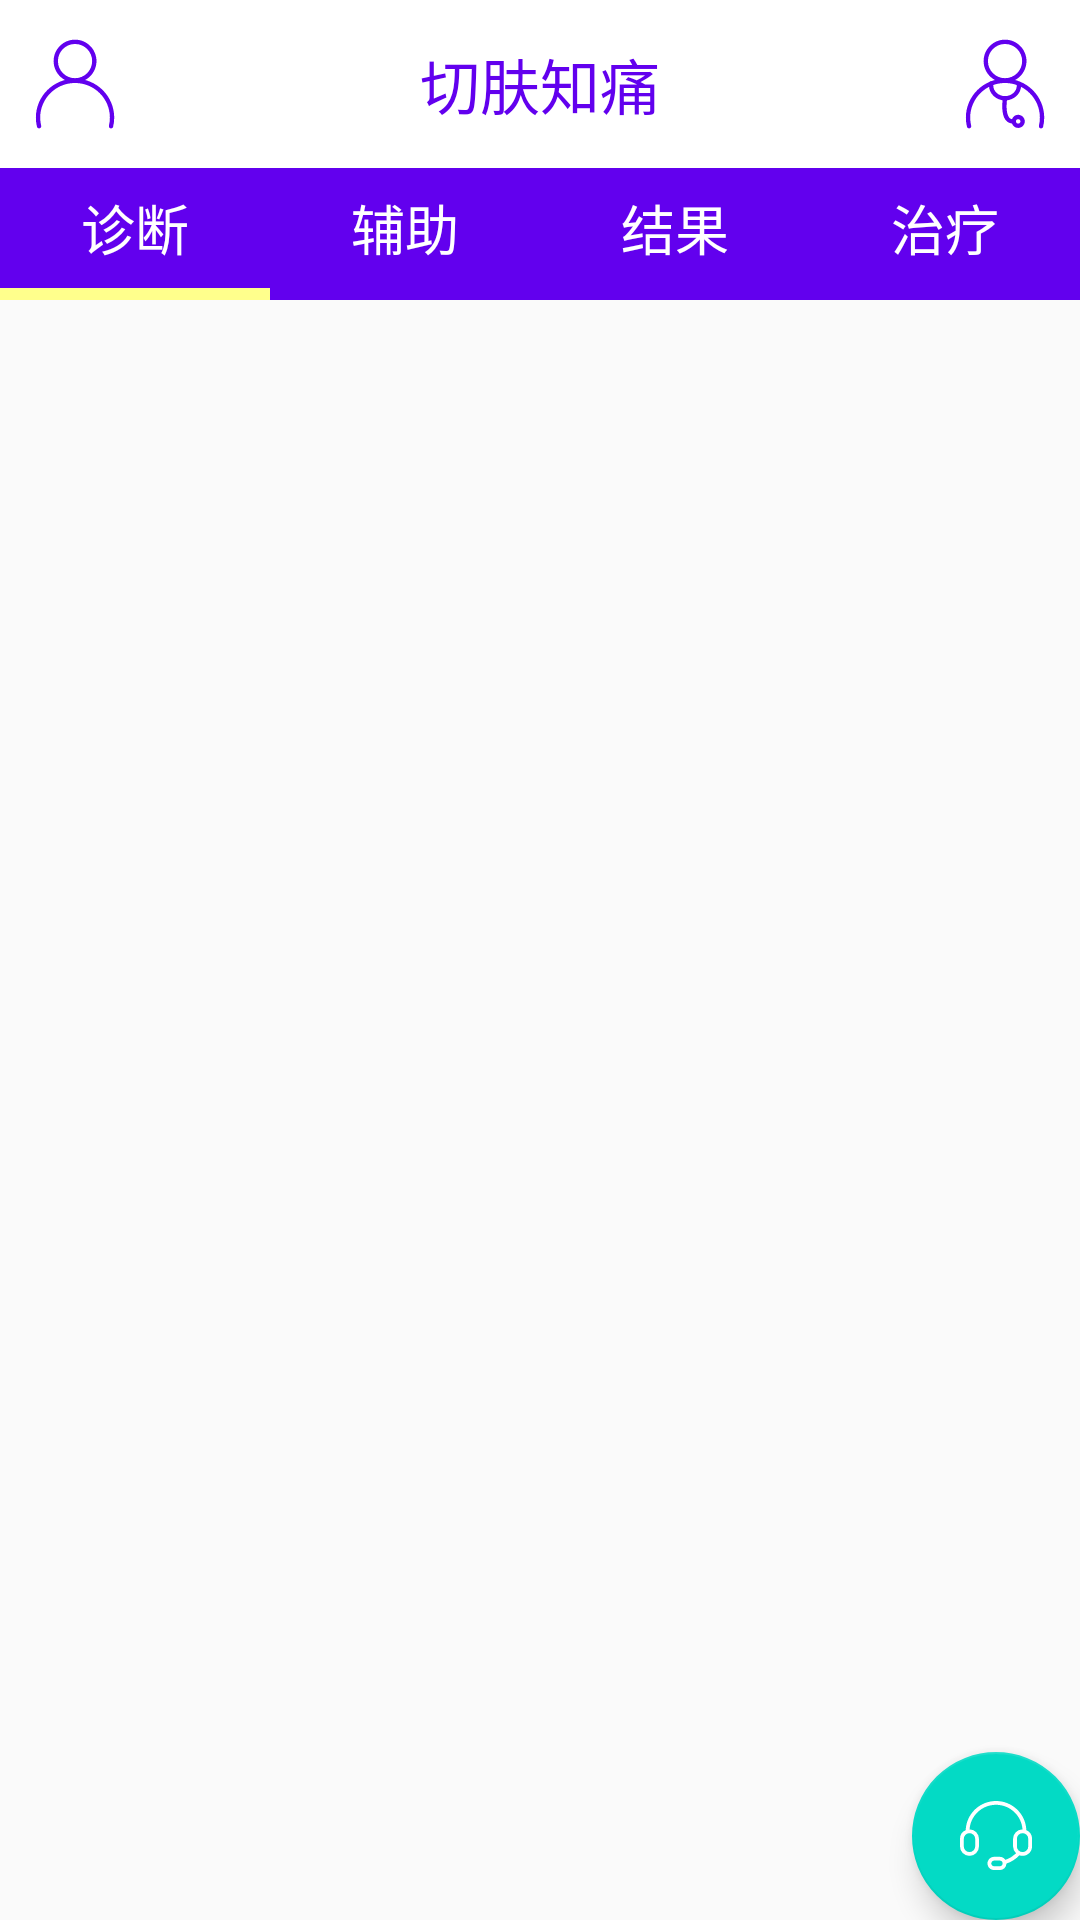

Write the Android layout XML for this screen, with the resource values it uses.
<!-- AndroidManifest.xml: application theme AppTheme -->
<!-- res/layout/app_bar_main.xml -->
<?xml version="1.0" encoding="utf-8"?>
<android.support.design.widget.CoordinatorLayout xmlns:android="http://schemas.android.com/apk/res/android"
    xmlns:app="http://schemas.android.com/apk/res-auto"
    xmlns:tools="http://schemas.android.com/tools"
    android:layout_width="match_parent"
    android:layout_height="match_parent"
    tools:context="com.example.gxy.intel.MainActivity"
    >

    <android.support.design.widget.AppBarLayout
        android:layout_width="match_parent"
        android:background="#FFFFFF"
        android:layout_height="?attr/actionBarSize"
        android:theme="@style/AppTheme.AppBarOverlay"
        style="?android:attr/borderlessButtonStyle">
        <RelativeLayout
            android:layout_width="match_parent"
            android:layout_height="match_parent">
            <android.support.v7.widget.Toolbar
                android:layout_alignParentStart="true"
                android:id="@+id/toolbar"
                android:layout_width="50dp"
                android:layout_height="match_parent"
                app:navigationIcon="@drawable/ic_user"
                app:popupTheme="@style/AppTheme.PopupOverlay">
            </android.support.v7.widget.Toolbar>
            <TextView
                android:layout_centerVertical="true"
                android:layout_centerHorizontal="true"
                android:layout_width="wrap_content"
                android:layout_height="wrap_content"
                android:text="@string/app_name"
                android:textSize="20sp"
                android:textColor="@color/colorPrimary"
                />
            <ImageView
                android:padding="10dp"
                android:layout_width="50dp"
                android:layout_height="match_parent"
                android:layout_alignParentEnd="true"
                app:srcCompat="@drawable/ic_doctor"/>
        </RelativeLayout>

    </android.support.design.widget.AppBarLayout>

    <include layout="@layout/content_main" />

    <android.support.design.widget.FloatingActionButton
        android:id="@+id/fab"
        android:layout_width="wrap_content"
        android:layout_height="wrap_content"
        android:layout_gravity="bottom|end"
        android:layout_margin="@dimen/fab_margin"
        android:background="@color/colorPrimary"
        app:srcCompat="@drawable/ic_ask" />

</android.support.design.widget.CoordinatorLayout>
<!-- res/layout/content_main.xml (included above) -->
<?xml version="1.0" encoding="utf-8"?>
<LinearLayout xmlns:android="http://schemas.android.com/apk/res/android"
    xmlns:app="http://schemas.android.com/apk/res-auto"
    xmlns:tools="http://schemas.android.com/tools"
    android:layout_width="match_parent"
    android:layout_height="match_parent"
    android:orientation="vertical"
    app:layout_behavior="@string/appbar_scrolling_view_behavior"
    tools:context="com.example.gxy.intel.MainActivity"
    tools:showIn="@layout/app_bar_main">
    <LinearLayout
        android:layout_width="match_parent"
        android:layout_height="40dp"
        android:background="@color/colorPrimary">
        <TextView
            android:id="@+id/diagnose"
            android:layout_height="wrap_content"
            android:layout_width="wrap_content"
            android:layout_weight="1"
            android:layout_gravity="center_vertical"
            android:textAlignment="center"
            android:text="@string/diagnose"
            android:textColor="#FFFFFF"
            android:textSize="18sp" />
        <TextView
            android:id="@+id/assist"
            android:layout_height="wrap_content"
            android:layout_width="wrap_content"
            android:layout_weight="1"
            android:layout_gravity="center_vertical"
            android:textAlignment="center"
            android:text="@string/assist"
            android:textColor="#FFFFFF"
            android:textSize="18sp" />
        <TextView
            android:id="@+id/result"
            android:layout_height="wrap_content"
            android:layout_width="wrap_content"
            android:layout_weight="1"
            android:layout_gravity="center_vertical"
            android:textAlignment="center"
            android:text="@string/result"
            android:textColor="#FFFFFF"
            android:textSize="18sp"/>
        <TextView
            android:id="@+id/treat"
            android:layout_height="wrap_content"
            android:layout_width="wrap_content"
            android:layout_weight="1"
            android:layout_gravity="center_vertical"
            android:textAlignment="center"
            android:text="@string/treat"
            android:textColor="#FFFFFF"
            android:textSize="18sp"/>
    </LinearLayout>
    <LinearLayout
        android:layout_width="match_parent"
        android:layout_height="wrap_content"
        android:background="@color/colorPrimary">
        <ImageView
            android:id="@+id/diagnose_img"
            android:layout_height="4dp"
            android:layout_width="wrap_content"
            android:layout_weight="1"
            android:background="#FFFF8C" />
        <ImageView
            android:id="@+id/assist_img"
            android:layout_width="wrap_content"
            android:layout_height="4dp"
            android:layout_weight="1" />
        <ImageView
            android:id="@+id/result_img"
            android:layout_height="4dp"
            android:layout_width="wrap_content"
            android:layout_weight="1" />
        <ImageView
            android:id="@+id/treat_img"
            android:layout_height="4dp"
            android:layout_width="wrap_content"
            android:layout_weight="1" />
    </LinearLayout>
    <android.support.v4.view.ViewPager
        android:id="@+id/viewpager"
        android:layout_width="match_parent"
        android:layout_height="match_parent">
    </android.support.v4.view.ViewPager>
</LinearLayout>
<!-- resources referenced by this layout -->
<resources>
  <!-- drawable ic_ask (drawable) -->
  <vector xmlns:android="http://schemas.android.com/apk/res/android"
          android:width="205dp"
          android:height="200dp"
          android:viewportWidth="1051.0"
          android:viewportHeight="1024.0">
      <path
          android:fillColor="#FFFFFF"
          android:pathData="M55.4,553.4v110.9a83,83 0,0 0,166.1 0v-110.9a83,83 0,0 0,-166.1 0zM818.5,765A137.9,137.9 0,0 1,774.9 664.3v-110.9A138.4,138.4 0,0 1,912.3 415.1C898.1,214.1 730.5,55.4 525.8,55.4 321.1,55.4 153.5,214.1 139.3,415.1A138.5,138.5 0,0 1,276.8 553.4v110.9a138.4,138.4 0,0 1,-276.8 0v-110.9a138.4,138.4 0,0 1,83.3 -126.9C91.9,189.5 286.7,0 525.8,0s434,189.5 442.5,426.5A138.5,138.5 0,0 1,1051.7 553.4v110.9a138.4,138.4 0,0 1,-184.8 130.3,470.8 470.8,0 0,1 -188.9,121.2A96.8,96.8 0,0 1,580.9 1010.2h-82.5c-53.7,0 -97.1,-43.2 -97.1,-96.9 0,-53.6 43.3,-96.9 97.1,-96.9h82.5c35,0 65.5,18.3 82.6,45.8a415.3,415.3 0,0 0,154.9 -97.3zM830.3,553.4v110.9a83,83 0,0 0,166.1 0v-110.9a83,83 0,0 0,-166.1 0zM498.4,954.8h82.5c23.3,0 41.8,-18.5 41.8,-41.5 0,-23.1 -18.6,-41.5 -41.8,-41.5h-82.5c-23.3,0 -41.8,18.5 -41.8,41.5 0,23.1 18.6,41.5 41.8,41.5z"/>
  </vector>
  <!-- drawable ic_doctor: vector/xml drawable (drawable, 2527 chars, omitted) -->
  <!-- drawable ic_user (drawable) -->
  <vector xmlns:android="http://schemas.android.com/apk/res/android"
          android:width="30dp"
          android:height="30dp"
          android:viewportWidth="1024.0"
          android:viewportHeight="1024.0">
      <path
          android:fillColor="@color/colorPrimary"
          android:pathData="M512.5,495.2c-134.5,0 -243.9,-109.4 -243.9,-243.9 0,-134.5 109.4,-243.9 243.9,-243.9 134.5,0 243.9,109.4 243.9,243.9C756.3,385.8 646.9,495.2 512.5,495.2zM512.5,56.6c-107.4,0 -194.8,87.4 -194.8,194.7 0,107.4 87.4,194.8 194.8,194.8 107.4,0 194.7,-87.4 194.7,-194.8C707.2,143.9 619.9,56.6 512.5,56.6z"/>
      <path
          android:fillColor="@color/colorPrimary"
          android:pathData="M921.9,1017.3c-2,0 -3.9,-0.2 -5.9,-0.7 -13.2,-3.2 -21.3,-16.5 -18,-29.7 7.3,-30 11,-61.1 11,-92.4 0,-217.3 -177.9,-394 -396.6,-394S115.9,677.2 115.9,894.5c0,31.4 3.7,62.4 10.9,92.2 3.2,13.2 -4.9,26.5 -18.1,29.7 -13.2,3.3 -26.5,-4.9 -29.6,-18.1 -8.1,-33.6 -12.3,-68.6 -12.3,-103.8 0,-244.3 199.9,-443.1 445.7,-443.1 245.7,0 445.7,198.8 445.7,443.1 0,35.2 -4.2,70.2 -12.4,104.1C943.1,1009.8 933,1017.3 921.9,1017.3z"/>
  </vector>
  <string name="app_name">切肤知痛</string>
  <string name="assist">辅助</string>
  <string name="diagnose">诊断</string>
  <string name="result">结果</string>
  <string name="treat">治疗</string>
  <style name="AppTheme.AppBarOverlay" parent="ThemeOverlay.AppCompat.Dark.ActionBar" />
  <style name="AppTheme.PopupOverlay" parent="ThemeOverlay.AppCompat.Light" />
  <style name="AppTheme" parent="Theme.AppCompat.Light.NoActionBar">
          
          <item name="colorPrimary">@color/colorPrimary</item>
          <item name="colorPrimaryDark">@color/colorPrimaryDark</item>
          <item name="colorAccent">@color/colorAccent</item>
          <item name="android:windowAnimationStyle">@style/AnimationActivity</item>
      </style>
  <style name="AnimationActivity" parent="@android:style/Theme.Light.NoTitleBar">
          <item name="android:activityOpenEnterAnimation">@android:anim/fade_in</item>
          <item name="android:activityOpenExitAnimation">@android:anim/fade_out</item>
          <item name="android:activityCloseEnterAnimation">@android:anim/fade_in</item>
          <item name="android:activityCloseExitAnimation">@android:anim/fade_out</item>
      </style>
  <!-- not gathered from this repository: default colours our renderer supplied (Android Studio template values) -->
  <color name="colorPrimary">#FF6200EE</color>
  <color name="colorPrimaryDark">#FF3700B3</color>
  <color name="colorAccent">#FF03DAC5</color>
</resources>
